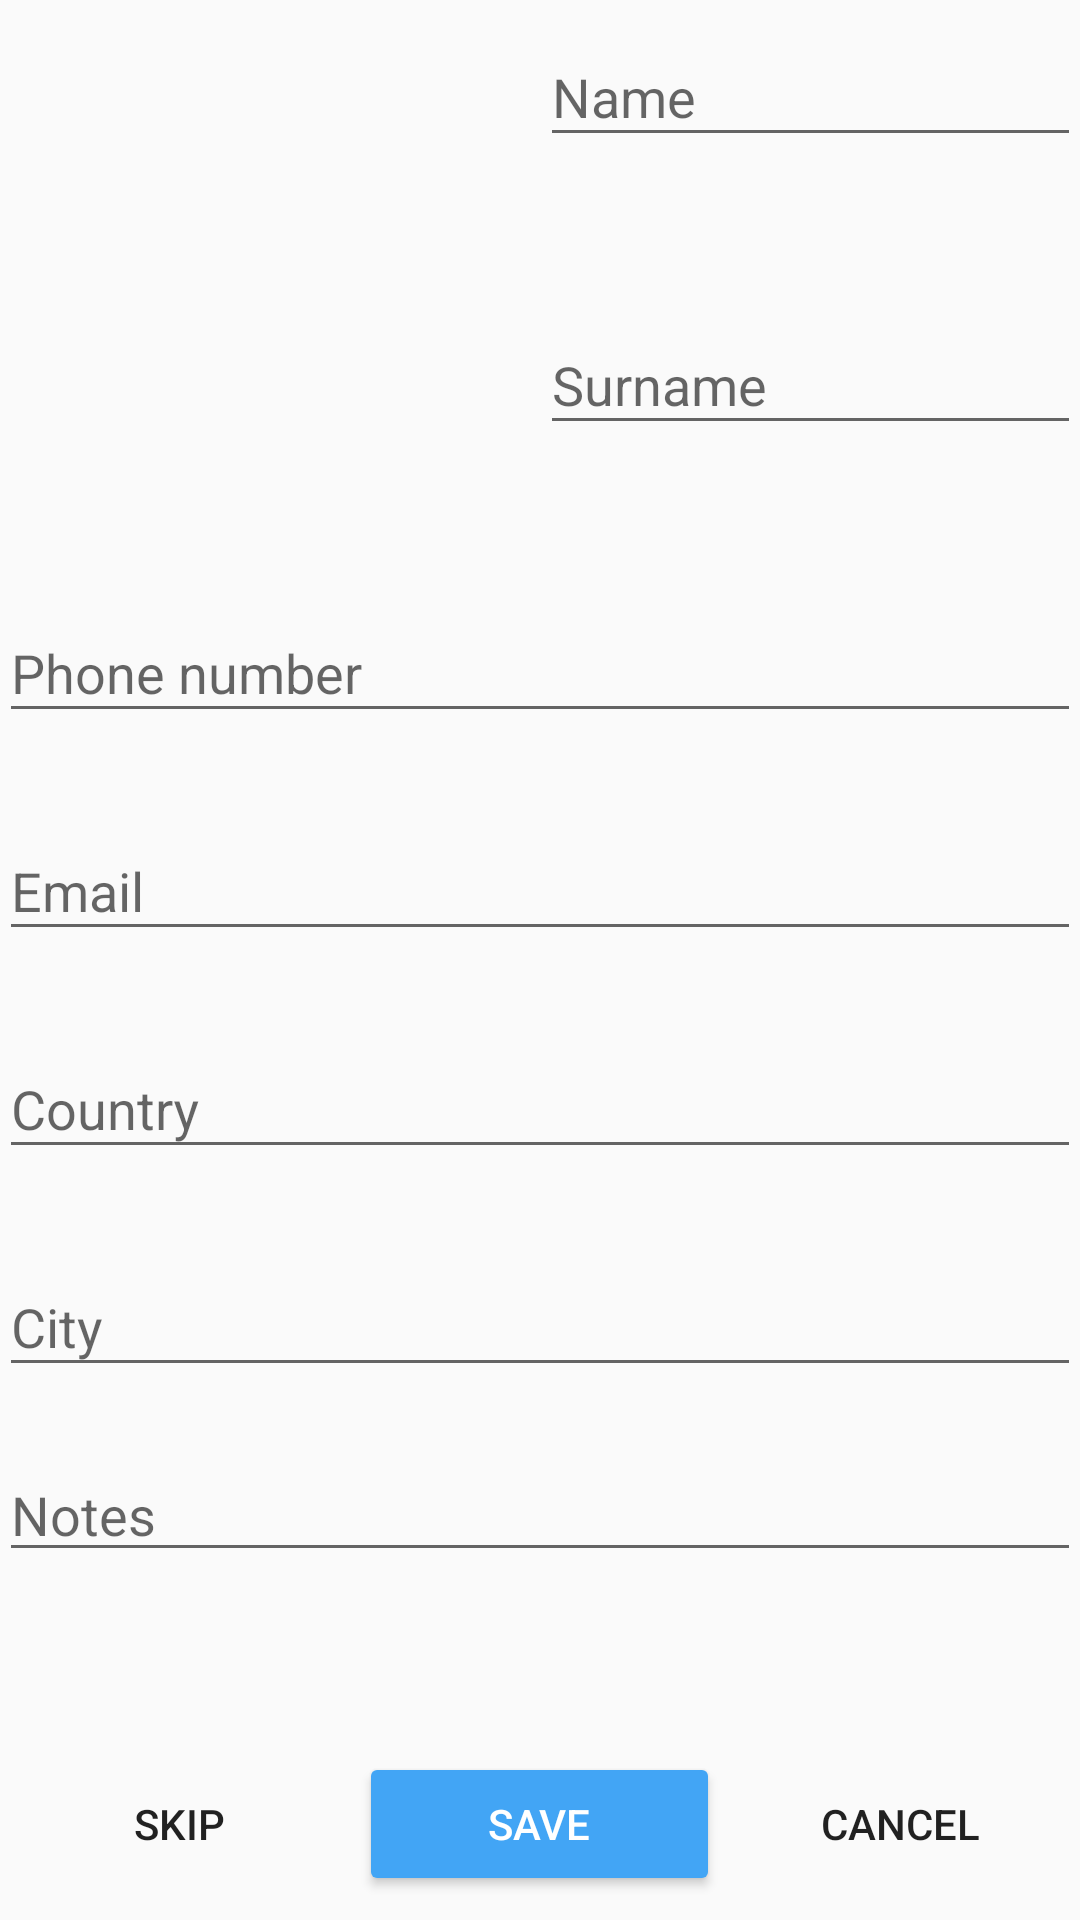

Write the Android layout XML for this screen, with the resource values it uses.
<!-- AndroidManifest.xml: application theme AppTheme -->
<!-- res/layout/activity_create_contact.xml -->
<?xml version="1.0" encoding="utf-8"?>
<LinearLayout xmlns:android="http://schemas.android.com/apk/res/android"
    xmlns:app="http://schemas.android.com/apk/res-auto"
    xmlns:tools="http://schemas.android.com/tools"
    android:id="@+id/activity_create_contact"
    android:orientation="vertical"
    android:layout_width="match_parent"
    android:layout_height="match_parent"
    android:paddingBottom="@dimen/activity_vertical_margin"
    android:paddingLeft="@dimen/activity_horizontal_margin"
    android:paddingRight="@dimen/activity_horizontal_margin"
    android:paddingTop="@dimen/activity_vertical_margin"
    tools:context="itea.contactstest2.CreateContactActivity"
    android:weightSum="10">

    <LinearLayout
        android:orientation="horizontal"
        android:layout_width="match_parent"
        android:layout_height="0dp"
        android:layout_weight="3"
        android:weightSum="2">
        <ImageView
            android:id="@+id/ivSubnail"
            android:layout_width="0dp"
            android:layout_height="wrap_content"
            app:srcCompat="@drawable/contact_1"
            android:layout_weight="1"/>

        <LinearLayout
            android:orientation="vertical"
            android:layout_width="0dp"
            android:layout_height="match_parent"
            android:layout_weight="1">

            <android.support.design.widget.TextInputLayout
                android:layout_width="match_parent"
                android:layout_height="0dp"
                android:layout_weight="2"
                android:id="@+id/tilName"
                app:errorEnabled="true">

                <EditText
                    android:layout_width="match_parent"
                    android:layout_height="wrap_content"
                    android:hint="Name"
                    android:id="@+id/etName" />

            </android.support.design.widget.TextInputLayout>

            <android.support.design.widget.TextInputLayout
                android:layout_width="match_parent"
                android:layout_height="0dp"
                android:layout_weight="2"
                android:id="@+id/tilSurname"
                app:errorEnabled="true">

                <EditText
                    android:layout_width="match_parent"
                    android:layout_height="wrap_content"
                    android:hint="Surname"
                    android:id="@+id/etSurname" />
            </android.support.design.widget.TextInputLayout>

        </LinearLayout>

    </LinearLayout>

    <ScrollView
        android:layout_width="match_parent"
        android:layout_height="0dp"
        android:layout_weight="6">

        <LinearLayout
            android:layout_width="match_parent"
            android:layout_height="wrap_content"
            android:orientation="vertical" >

            <android.support.design.widget.TextInputLayout
                android:layout_width="match_parent"
                android:layout_height="match_parent"
                android:layout_weight="16"
                android:id="@+id/tilTel"
                app:errorEnabled="true">

                <EditText
                    android:layout_width="match_parent"
                    android:layout_height="wrap_content"
                    android:hint="Phone number"
                    android:id="@+id/etTel" />
            </android.support.design.widget.TextInputLayout>

            <android.support.design.widget.TextInputLayout
                android:layout_width="match_parent"
                android:layout_height="match_parent"
                android:layout_weight="16"
                android:id="@+id/tilEmail"
                app:errorEnabled="true">

                <EditText
                    android:layout_width="match_parent"
                    android:layout_height="wrap_content"
                    android:hint="Email"
                    android:id="@+id/etEmail" />
            </android.support.design.widget.TextInputLayout>

            <android.support.design.widget.TextInputLayout
                android:layout_width="match_parent"
                android:layout_height="match_parent"
                android:layout_weight="16"
                android:id="@+id/tilCountry"
                app:errorEnabled="true">

                <EditText
                    android:layout_width="match_parent"
                    android:layout_height="wrap_content"
                    android:hint="Country"
                    android:id="@+id/etCountry" />
            </android.support.design.widget.TextInputLayout>

            <android.support.design.widget.TextInputLayout
                android:layout_width="match_parent"
                android:layout_height="match_parent"
                android:layout_weight="16"
                android:id="@+id/tilCity"
                app:errorEnabled="true">

                <EditText
                    android:layout_width="match_parent"
                    android:layout_height="wrap_content"
                    android:hint="City"
                    android:id="@+id/etCity" />
            </android.support.design.widget.TextInputLayout>

            <EditText
                android:layout_width="match_parent"
                android:layout_height="0dp"
                android:inputType="textMultiLine"
                android:ems="10"
                android:id="@+id/etNotes"
                android:layout_weight="16"
                android:hint="Notes" />

        </LinearLayout>
    </ScrollView>

    <LinearLayout
        android:layout_width="match_parent"
        android:layout_height="0dp"
        android:layout_weight="1"
        android:weightSum="3">

        <Button
            android:layout_width="0dp"
            android:layout_height="match_parent"
            android:layout_weight="1"
            android:text="Skip"
            style="@style/Widget.AppCompat.Button.Borderless"
            android:id="@+id/btnSkip" />

        <Button
            android:layout_width="0dp"
            android:layout_height="wrap_content"
            android:text="Save"
            android:layout_weight="1"
            style="@style/Widget.AppCompat.Button.Colored"
            android:id="@+id/btnSave" />

        <Button
            android:layout_width="0dp"
            android:layout_height="match_parent"
            android:layout_weight="1"
            android:text="Cancel"
            style="@style/Widget.AppCompat.Button.Borderless"
            android:id="@+id/btnCancel" />

    </LinearLayout>


</LinearLayout>
<!-- resources referenced by this layout -->
<resources>
  <style name="AppTheme" parent="Base.Theme.AppCompat.Light">
  
          <item name="colorPrimary">@color/colorPrimary</item>
          <item name="colorPrimaryDark">@color/colorPrimaryDark</item>
          <item name="colorAccent">@color/colorAccent</item>
      </style>
  <color name="colorPrimary">#8c9eff</color>
  <color name="colorPrimaryDark">#303F9F</color>
  <color name="colorAccent">#42a5f5</color>
</resources>
